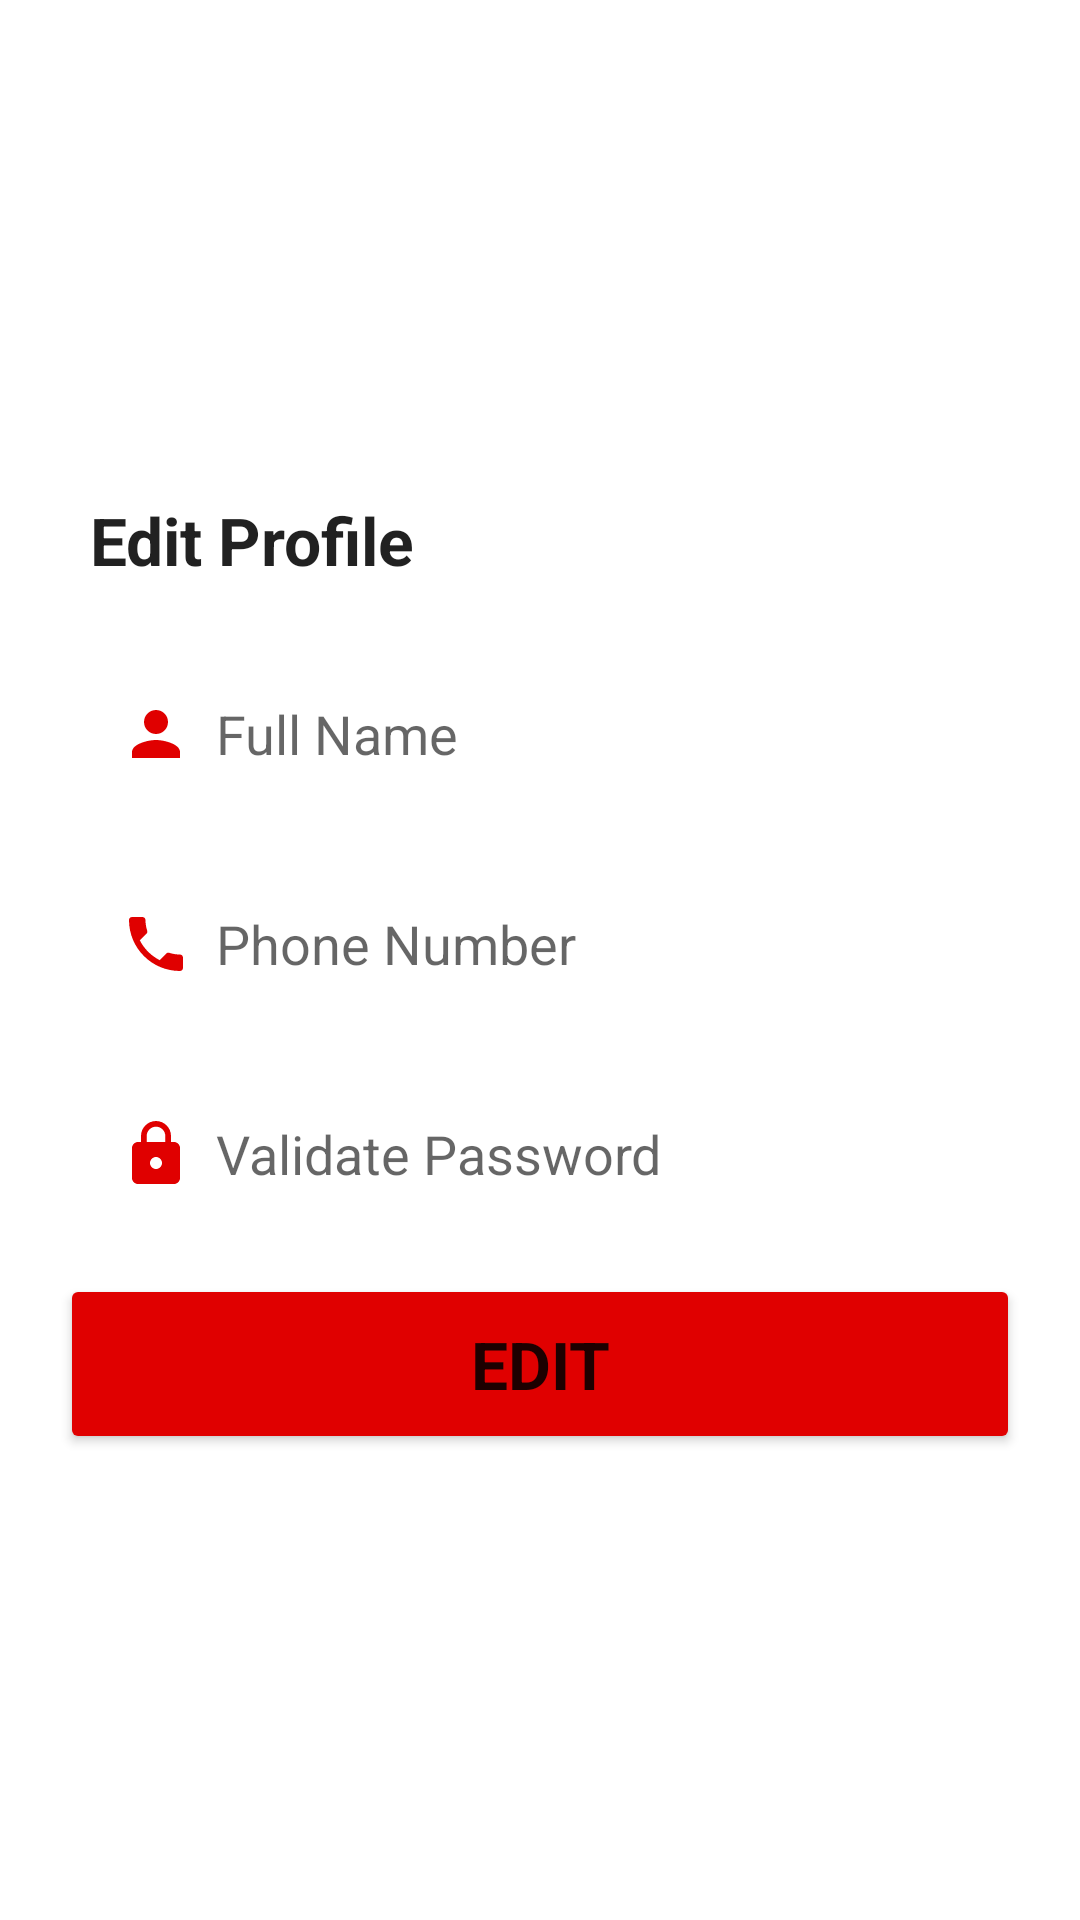

This screen was rendered from an Android layout file. Write that file and the resources it references.
<!-- AndroidManifest.xml: application theme Theme.MyApplication -->
<!-- res/layout/fragment_account.xml -->
<?xml version="1.0" encoding="utf-8"?>
<FrameLayout xmlns:android="http://schemas.android.com/apk/res/android"
    xmlns:tools="http://schemas.android.com/tools"
    android:layout_width="match_parent"
    android:layout_height="match_parent"
    tools:context=".ui.Account.account">

<LinearLayout
    android:layout_width="match_parent"
    android:layout_height="match_parent"
    android:orientation="vertical"
    android:gravity="center">


    <EditText
        android:id="@+id/editTextText"
        android:layout_width="match_parent"
        android:layout_height="wrap_content"
        android:layout_marginTop="10dp"
        android:layout_marginBottom="10dp"
        android:background="@null"
        android:editable="false"
        android:ems="10"
        android:fontFamily="sans-serif"
        android:inputType="none"
        android:text="Edit Profile"
        android:textSize="22dp"
        android:textStyle="bold"
        android:layout_marginLeft="20dp" />

    <EditText
        android:id="@+id/editTextFullName"
        android:layout_width="match_parent"
        android:layout_height="60dp"
        android:ems="10"
        android:hint="Full Name"
        android:drawableStart="@drawable/profile_ico"
        android:drawablePadding="8dp"
        android:elevation="8dp"
        android:background="@drawable/edit_text_custom"
        android:inputType="text"
        android:paddingLeft="20dp"
        android:layout_marginLeft="20dp"
        android:layout_marginRight="20dp"
        android:layout_marginTop="10dp" />

    <EditText
        android:id="@+id/editTextPhoneNumber"
        android:layout_width="match_parent"
        android:layout_height="60dp"
        android:ems="10"
        android:hint="Phone Number"
        android:drawableStart="@drawable/phone_ico"
        android:drawablePadding="8dp"
        android:elevation="8dp"
        android:background="@drawable/edit_text_custom"
        android:inputType="number"
        android:paddingLeft="20dp"
        android:layout_marginLeft="20dp"
        android:layout_marginRight="20dp"
        android:layout_marginTop="10dp" />


    <EditText
        android:id="@+id/editTextTextPassword"
        android:layout_width="match_parent"
        android:layout_height="60dp"
        android:ems="10"
        android:hint="Validate Password"
        android:drawableStart="@drawable/password_ico"
        android:drawablePadding="8dp"
        android:elevation="8dp"
        android:background="@drawable/edit_text_custom"
        android:paddingLeft="20dp"
        android:layout_marginLeft="20dp"
        android:layout_marginRight="20dp"
        android:layout_marginTop="10dp"
        android:inputType="textPassword" />

    <Button
        android:id="@+id/button"
        android:layout_width="match_parent"
        android:layout_height="60dp"
        android:text="Edit"
        android:backgroundTint="@color/red"
        android:layout_marginLeft="20dp"
        android:layout_marginRight="20dp"
        android:layout_marginTop="10dp"
        android:textSize="22dp"
        android:fontFamily="sans-serif"
        android:textStyle="bold"
        android:elevation="8dp"

        />
</LinearLayout>
</FrameLayout>
<!-- resources referenced by this layout -->
<resources>
  <color name="red">#E00000</color>
  <!-- drawable password_ico (drawable) -->
  <vector xmlns:android="http://schemas.android.com/apk/res/android" android:height="24dp" android:tint="#E00000" android:viewportHeight="24" android:viewportWidth="24" android:width="24dp">
        
      <path android:fillColor="@android:color/white" android:pathData="M18,8h-1L17,6c0,-2.76 -2.24,-5 -5,-5S7,3.24 7,6v2L6,8c-1.1,0 -2,0.9 -2,2v10c0,1.1 0.9,2 2,2h12c1.1,0 2,-0.9 2,-2L20,10c0,-1.1 -0.9,-2 -2,-2zM12,17c-1.1,0 -2,-0.9 -2,-2s0.9,-2 2,-2 2,0.9 2,2 -0.9,2 -2,2zM15.1,8L8.9,8L8.9,6c0,-1.71 1.39,-3.1 3.1,-3.1 1.71,0 3.1,1.39 3.1,3.1v2z"/>
      
  </vector>
  <!-- drawable phone_ico (drawable) -->
  <vector xmlns:android="http://schemas.android.com/apk/res/android" android:height="24dp" android:tint="#E00000" android:viewportHeight="24" android:viewportWidth="24" android:width="24dp">
        
      <path android:fillColor="@android:color/white" android:pathData="M6.62,10.79c1.44,2.83 3.76,5.14 6.59,6.59l2.2,-2.2c0.27,-0.27 0.67,-0.36 1.02,-0.24 1.12,0.37 2.33,0.57 3.57,0.57 0.55,0 1,0.45 1,1V20c0,0.55 -0.45,1 -1,1 -9.39,0 -17,-7.61 -17,-17 0,-0.55 0.45,-1 1,-1h3.5c0.55,0 1,0.45 1,1 0,1.25 0.2,2.45 0.57,3.57 0.11,0.35 0.03,0.74 -0.25,1.02l-2.2,2.2z"/>
      
  </vector>
  <!-- drawable profile_ico (drawable) -->
  <vector xmlns:android="http://schemas.android.com/apk/res/android" android:height="24dp" android:tint="#E00000" android:viewportHeight="24" android:viewportWidth="24" android:width="24dp">
        
      <path android:fillColor="@android:color/white" android:pathData="M12,12c2.21,0 4,-1.79 4,-4s-1.79,-4 -4,-4 -4,1.79 -4,4 1.79,4 4,4zM12,14c-2.67,0 -8,1.34 -8,4v2h16v-2c0,-2.66 -5.33,-4 -8,-4z"/>
      
  </vector>
  <style name="Theme.MyApplication" parent="Base.Theme.MyApplication" />
  <style name="Base.Theme.MyApplication" parent="Theme.MaterialComponents.DayNight.NoActionBar">
  
          
          
      </style>
</resources>
